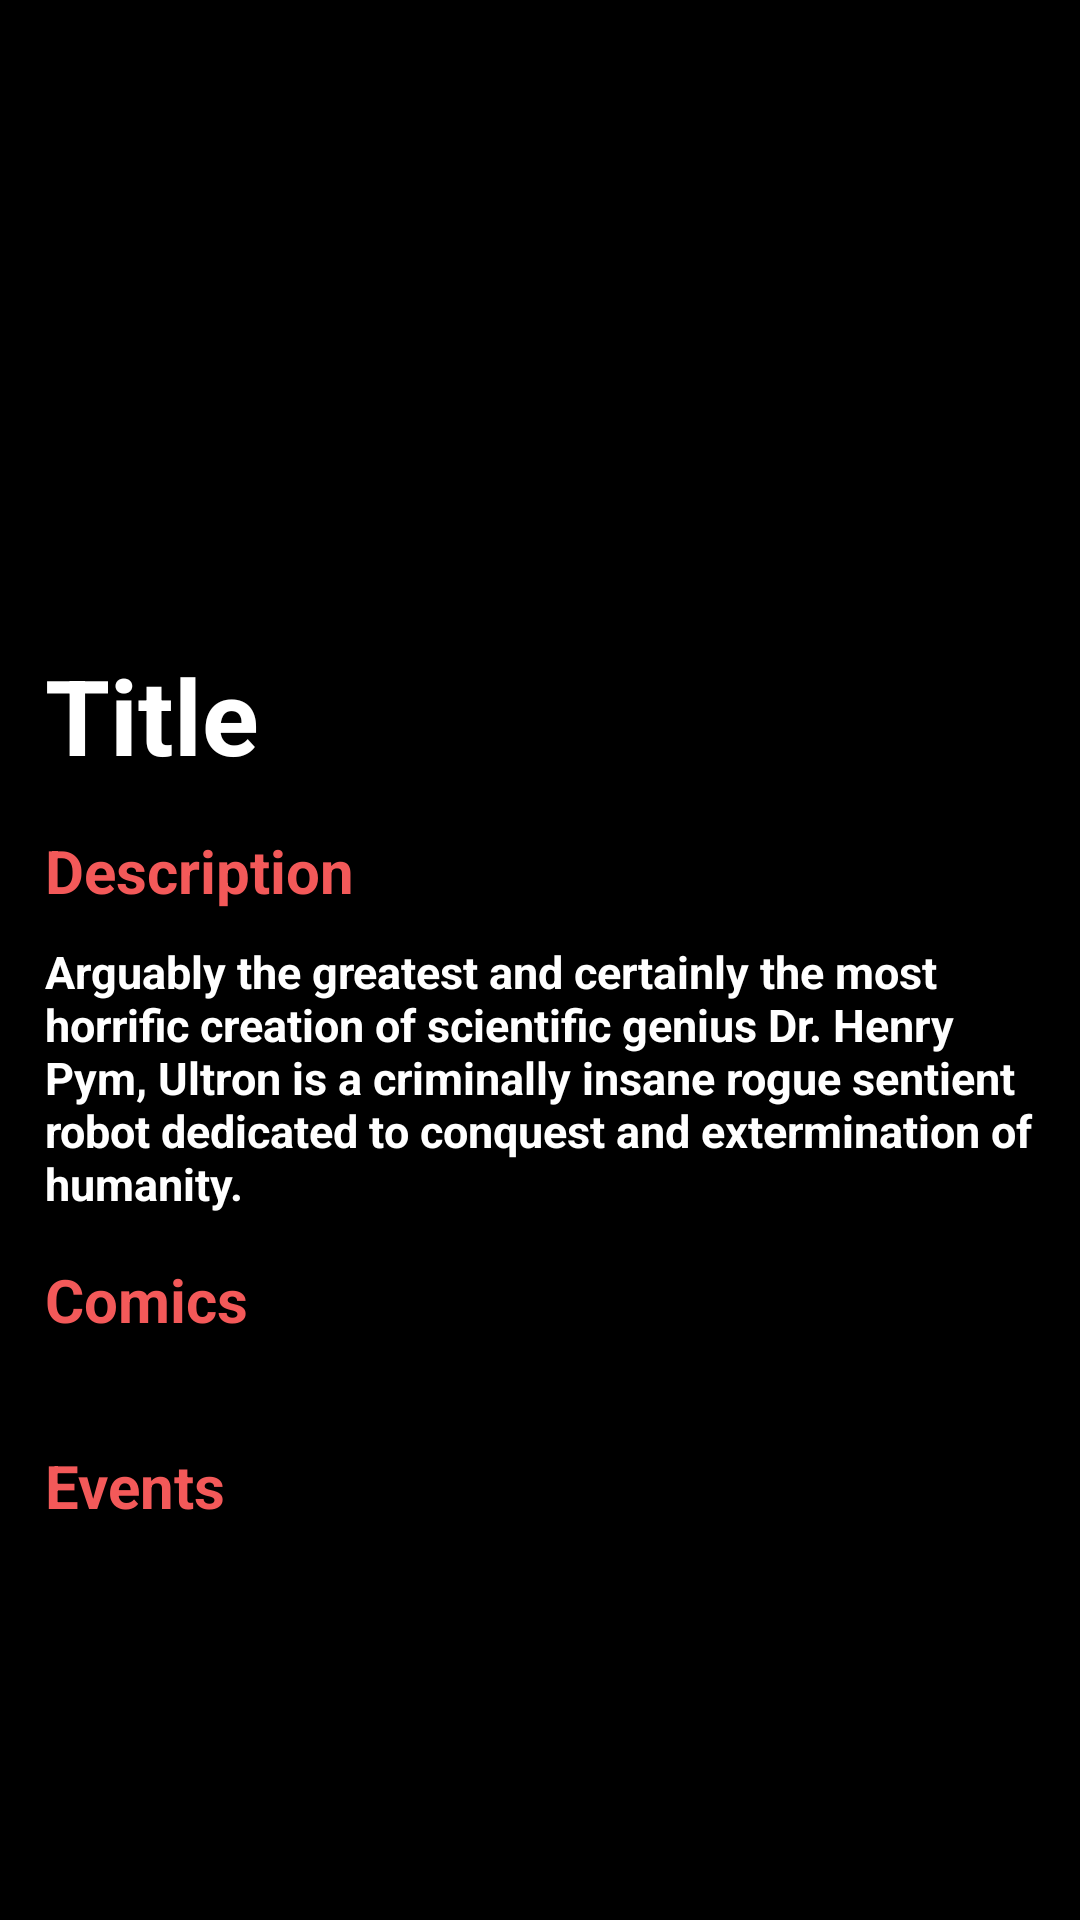

Write the Android layout XML for this screen, with the resource values it uses.
<!-- AndroidManifest.xml: application theme Theme.ExtremeSolutionTask -->
<!-- res/layout/fragment_heroes_info.xml -->
<?xml version="1.0" encoding="utf-8"?>
<LinearLayout xmlns:android="http://schemas.android.com/apk/res/android"
    xmlns:tools="http://schemas.android.com/tools"
    android:layout_width="match_parent"
    android:layout_height="match_parent"
    android:background="@color/black"
    android:orientation="vertical"
    tools:context=".HeroesInfoFragment">


    <ImageView
        android:id="@+id/heroDetailImg"
        android:layout_width="match_parent"
        android:layout_height="200dp"
        android:scaleType="centerCrop"
        android:src="@drawable/mcu_background" />

    <ScrollView
        android:layout_width="match_parent"
        android:layout_height="match_parent">

        <LinearLayout
            android:layout_width="match_parent"
            android:layout_height="wrap_content"
            android:orientation="vertical">


            <TextView
                android:id="@+id/heroName"
                android:layout_width="wrap_content"
                android:layout_height="wrap_content"
                android:layout_marginStart="15dp"
                android:layout_marginTop="15dp"
                android:text="@string/title"
                android:textColor="@color/white"
                android:textSize="35sp"
                android:textStyle="bold" />

            <TextView
                android:layout_width="wrap_content"
                android:layout_height="wrap_content"
                android:layout_marginStart="15dp"
                android:layout_marginTop="15dp"
                android:text="@string/description"
                android:textColor="@color/red"
                android:textSize="20sp"
                android:textStyle="bold" />

            <TextView
                android:id="@+id/heroDescriptionTxt"
                android:layout_width="wrap_content"
                android:layout_height="wrap_content"
                android:layout_marginStart="15dp"
                android:layout_marginTop="10dp"
                android:text="Arguably the greatest and certainly the most horrific creation of scientific genius Dr. Henry Pym, Ultron is a criminally insane rogue sentient robot dedicated to conquest and extermination of humanity."
                android:textColor="@color/white"
                android:textSize="15sp"
                android:textStyle="bold" />

            <TextView
                android:layout_width="wrap_content"
                android:layout_height="wrap_content"
                android:layout_marginStart="15dp"
                android:layout_marginTop="15dp"
                android:text="@string/comics"
                android:textColor="@color/red"
                android:textSize="20sp"
                android:textStyle="bold" />


            <androidx.recyclerview.widget.RecyclerView
                android:id="@+id/rvComics"
                android:layout_width="match_parent"
                android:layout_height="wrap_content"
                android:layout_marginTop="10dp"
                android:orientation="horizontal"
                tools:listitem="@layout/comics_list_item" />

            <TextView
                android:layout_width="wrap_content"
                android:layout_height="wrap_content"
                android:layout_marginStart="15dp"
                android:layout_marginTop="25dp"
                android:text="@string/events"
                android:textColor="@color/red"
                android:textSize="20sp"
                android:textStyle="bold" />


            <androidx.recyclerview.widget.RecyclerView
                android:id="@+id/rvEvents"
                android:layout_width="match_parent"
                android:layout_height="150dp"
                android:layout_marginTop="10dp"
                android:orientation="horizontal"
                tools:listitem="@layout/event_list_item" />

            <TextView
                android:layout_width="wrap_content"
                android:layout_height="wrap_content"
                android:layout_marginStart="15dp"
                android:layout_marginTop="25dp"
                android:text="@string/series"
                android:textColor="@color/red"
                android:textSize="20sp"
                android:textStyle="bold" />


            <androidx.recyclerview.widget.RecyclerView
                android:id="@+id/rvSeries"
                android:layout_width="match_parent"
                android:layout_height="150dp"
                android:layout_marginTop="10dp"
                android:orientation="horizontal"
                tools:listitem="@layout/series_list_item" />

            <TextView
                android:layout_width="wrap_content"
                android:layout_height="wrap_content"
                android:layout_marginStart="15dp"
                android:layout_marginTop="25dp"
                android:text="@string/stories"
                android:textColor="@color/red"
                android:textSize="20sp"
                android:textStyle="bold" />


            <androidx.recyclerview.widget.RecyclerView
                android:id="@+id/rvStories"
                android:layout_width="match_parent"
                android:layout_height="150dp"
                android:layout_marginTop="10dp"
                android:orientation="horizontal"
                tools:listitem="@layout/stories_list_item" />

        </LinearLayout>
    </ScrollView>


</LinearLayout>
<!-- res/layout/comics_list_item.xml (included above) -->
<?xml version="1.0" encoding="utf-8"?>
<LinearLayout
    android:orientation="vertical"
    android:layout_width="100dp"
    android:layout_height="wrap_content"
    xmlns:android="http://schemas.android.com/apk/res/android"
    xmlns:app="http://schemas.android.com/apk/res-auto"
    xmlns:tools="http://schemas.android.com/tools"
    app:cardCornerRadius="26dp"
    android:layout_marginStart="14dp"
    tools:background="#000">


    <androidx.cardview.widget.CardView
        android:layout_width="100dp"
        android:layout_height="160dp"
        app:cardCornerRadius="12dp"
        android:backgroundTint="#fff">



        <ImageView
            app:layout_constraintTop_toTopOf="parent"
            android:src="@drawable/mcu_background"
            android:background="#000"
            android:id="@+id/comicImg"
            android:layout_width="match_parent"
            android:layout_height="match_parent"
            android:scaleType="centerCrop"/>


    </androidx.cardview.widget.CardView>


    <TextView
        android:textAlignment="center"
        android:id="@+id/comicName"
        android:layout_width="match_parent"
        android:layout_height="wrap_content"
        android:layout_gravity="center"
        tools:text="Tony stark- iron man (2018) #19"
        android:textColor="@color/white"
        android:textSize="12sp"
        android:maxLines="2"
        />



</LinearLayout>
<!-- res/layout/event_list_item.xml (included above) -->
<?xml version="1.0" encoding="utf-8"?>
<LinearLayout
    android:orientation="vertical"
    android:layout_width="100dp"
    android:layout_height="wrap_content"
    xmlns:android="http://schemas.android.com/apk/res/android"
    xmlns:app="http://schemas.android.com/apk/res-auto"
    xmlns:tools="http://schemas.android.com/tools"
    app:cardCornerRadius="26dp"
    android:layout_marginStart="14dp"
    tools:background="#000">


    <androidx.cardview.widget.CardView
        android:layout_width="100dp"
        android:layout_height="160dp"
        app:cardCornerRadius="12dp"
        android:backgroundTint="#fff">



        <ImageView
            app:layout_constraintTop_toTopOf="parent"
            android:src="@drawable/mcu_background"
            android:background="#000"
            android:id="@+id/eventImg"
            android:layout_width="match_parent"
            android:layout_height="match_parent"
            android:scaleType="centerCrop"/>


    </androidx.cardview.widget.CardView>


    <TextView
        android:textAlignment="center"
        android:id="@+id/eventName"
        android:layout_width="match_parent"
        android:layout_height="wrap_content"
        android:layout_gravity="center"
        tools:text="Tony stark- iron man (2018) #19"
        android:textColor="@color/white"
        android:textSize="12sp"
        android:maxLines="2"
        />



</LinearLayout>
<!-- res/layout/series_list_item.xml (included above) -->
<?xml version="1.0" encoding="utf-8"?>
<LinearLayout
    android:orientation="vertical"
    android:layout_width="100dp"
    android:layout_height="wrap_content"
    xmlns:android="http://schemas.android.com/apk/res/android"
    xmlns:app="http://schemas.android.com/apk/res-auto"
    xmlns:tools="http://schemas.android.com/tools"
    app:cardCornerRadius="26dp"
    android:layout_marginStart="14dp"
    tools:background="#000">


    <androidx.cardview.widget.CardView
        android:layout_width="100dp"
        android:layout_height="160dp"
        app:cardCornerRadius="12dp"
        android:backgroundTint="#fff">



        <ImageView
            app:layout_constraintTop_toTopOf="parent"
            android:src="@drawable/mcu_background"
            android:background="#000"
            android:id="@+id/seriesImg"
            android:layout_width="match_parent"
            android:layout_height="match_parent"
            android:scaleType="centerCrop"/>


    </androidx.cardview.widget.CardView>


    <TextView
        android:textAlignment="center"
        android:id="@+id/seriesName"
        android:layout_width="match_parent"
        android:layout_height="wrap_content"
        android:layout_gravity="center"
        tools:text="Tony stark- iron man (2018) #19"
        android:textColor="@color/white"
        android:textSize="12sp"
        android:maxLines="2"
        />



</LinearLayout>
<!-- res/layout/stories_list_item.xml (included above) -->
<?xml version="1.0" encoding="utf-8"?>
<LinearLayout
    android:orientation="vertical"
    android:layout_width="100dp"
    android:layout_height="wrap_content"
    xmlns:android="http://schemas.android.com/apk/res/android"
    xmlns:app="http://schemas.android.com/apk/res-auto"
    xmlns:tools="http://schemas.android.com/tools"
    app:cardCornerRadius="26dp"
    android:layout_marginStart="14dp"
    tools:background="#000">


    <androidx.cardview.widget.CardView
        android:layout_width="100dp"
        android:layout_height="160dp"
        app:cardCornerRadius="12dp"
        android:backgroundTint="#fff">



        <ImageView
            app:layout_constraintTop_toTopOf="parent"
            android:src="@drawable/mcu_background"
            android:background="#000"
            android:id="@+id/storyImg"
            android:layout_width="match_parent"
            android:layout_height="match_parent"
            android:scaleType="centerCrop"/>


    </androidx.cardview.widget.CardView>


    <TextView
        android:textAlignment="center"
        android:id="@+id/storyName"
        android:layout_width="match_parent"
        android:layout_height="wrap_content"
        android:layout_gravity="center"
        tools:text="Tony stark- iron man (2018) #19"
        android:textColor="@color/white"
        android:textSize="12sp"
        android:maxLines="2"
        />



</LinearLayout>
<!-- resources referenced by this layout -->
<resources>
  <color name="black">#FF000000</color>
  <color name="red">#F35959</color>
  <color name="white">#FFFFFFFF</color>
  <string name="comics">Comics</string>
  <string name="description">Description</string>
  <string name="events">Events</string>
  <string name="series">Series</string>
  <string name="stories">Stories</string>
  <string name="title">Title</string>
  <style name="Theme.ExtremeSolutionTask" parent="Theme.MaterialComponents.DayNight.NoActionBar">
          
          <item name="colorPrimary">@color/purple_500</item>
          <item name="colorPrimaryVariant">@color/purple_700</item>
          <item name="colorOnPrimary">@color/white</item>
          
          <item name="colorSecondary">@color/teal_200</item>
          <item name="colorSecondaryVariant">@color/teal_700</item>
          <item name="colorOnSecondary">@color/black</item>
          
          <item name="android:statusBarColor" tools:targetApi="l">?attr/colorPrimaryVariant</item>
          
      </style>
  <color name="purple_500">#FF6200EE</color>
  <color name="purple_700">#FF3700B3</color>
  <color name="teal_200">#FF03DAC5</color>
  <color name="teal_700">#FF018786</color>
</resources>
